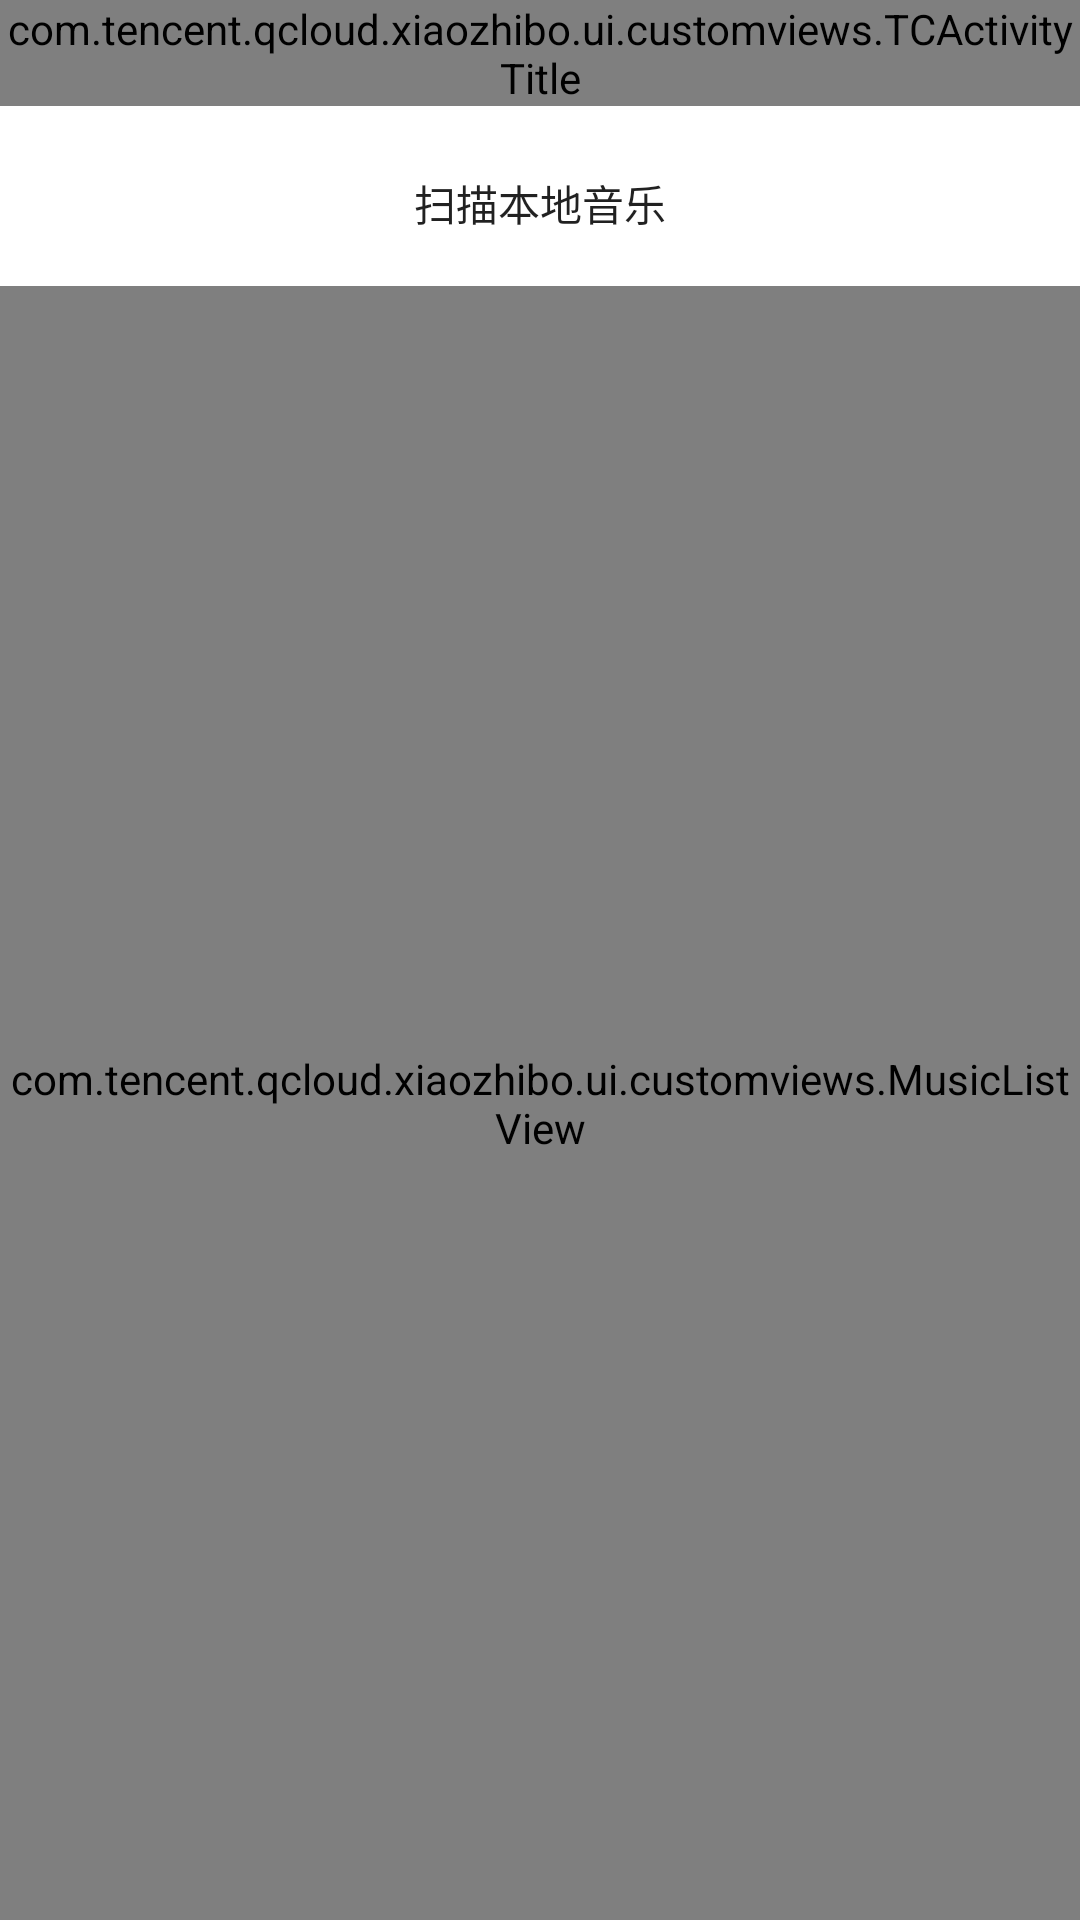

The Android layout XML behind this screen, and the referenced resources:
<!-- AndroidManifest.xml: application theme AppTheme -->
<!-- res/layout/audio_ctrl_music_list.xml -->
<?xml version="1.0" encoding="utf-8"?>
<LinearLayout xmlns:android="http://schemas.android.com/apk/res/android"
    xmlns:tools="http://schemas.android.com/tools"
    tools:ignore="contentDescription"
    xmlns:app="http://schemas.android.com/apk/res-auto"
    android:orientation="vertical"
    android:layout_width="match_parent"
    android:layout_height="match_parent"
    android:background="#FFFFFF">
    <com.tencent.qcloud.xiaozhibo.ui.customviews.TCActivityTitle
        android:id="@+id/xml_music_select_activity"
        android:layout_width="wrap_content"
        android:layout_height="wrap_content"
        app:titleText="选择歌曲"
        app:backText=""
        android:background="#d8d8d8"/>
    <LinearLayout
        android:layout_width="match_parent"
        android:layout_height="wrap_content"
        android:orientation="horizontal">
        <Button
            android:layout_width="match_parent"
            android:layout_height="35dp"
            android:layout_marginTop="15dp"
            android:layout_marginLeft="15dp"
            android:layout_marginRight="15dp"
            android:text="扫描本地音乐"
            android:background="@drawable/scan"
            android:id="@+id/btn_auto_search"/>
    </LinearLayout>
    <TextView
        android:layout_width="match_parent"
        android:layout_height="10dp" />
    <com.tencent.qcloud.xiaozhibo.ui.customviews.MusicListView
        android:layout_width="match_parent"
        android:layout_height="fill_parent"
        android:id="@+id/xml_music_list_view">

    </com.tencent.qcloud.xiaozhibo.ui.customviews.MusicListView>

</LinearLayout>
<!-- resources referenced by this layout -->
<resources>
  <style name="AppTheme" parent="Theme.AppCompat.Light.NoActionBar">
          
          <item name="colorPrimary">@color/colorPrimary</item>
          <item name="colorPrimaryDark">@color/black</item>
          <item name="colorAccent">@color/colorAccent</item>
          <item name="android:windowBackground">@color/colorActivityBackground</item>
      </style>
  <color name="colorPrimary">#FFFFFF</color>
  <color name="black">#000000</color>
  <color name="colorAccent">#0accac</color>
  <color name="colorActivityBackground">#F3F3F3</color>
</resources>
